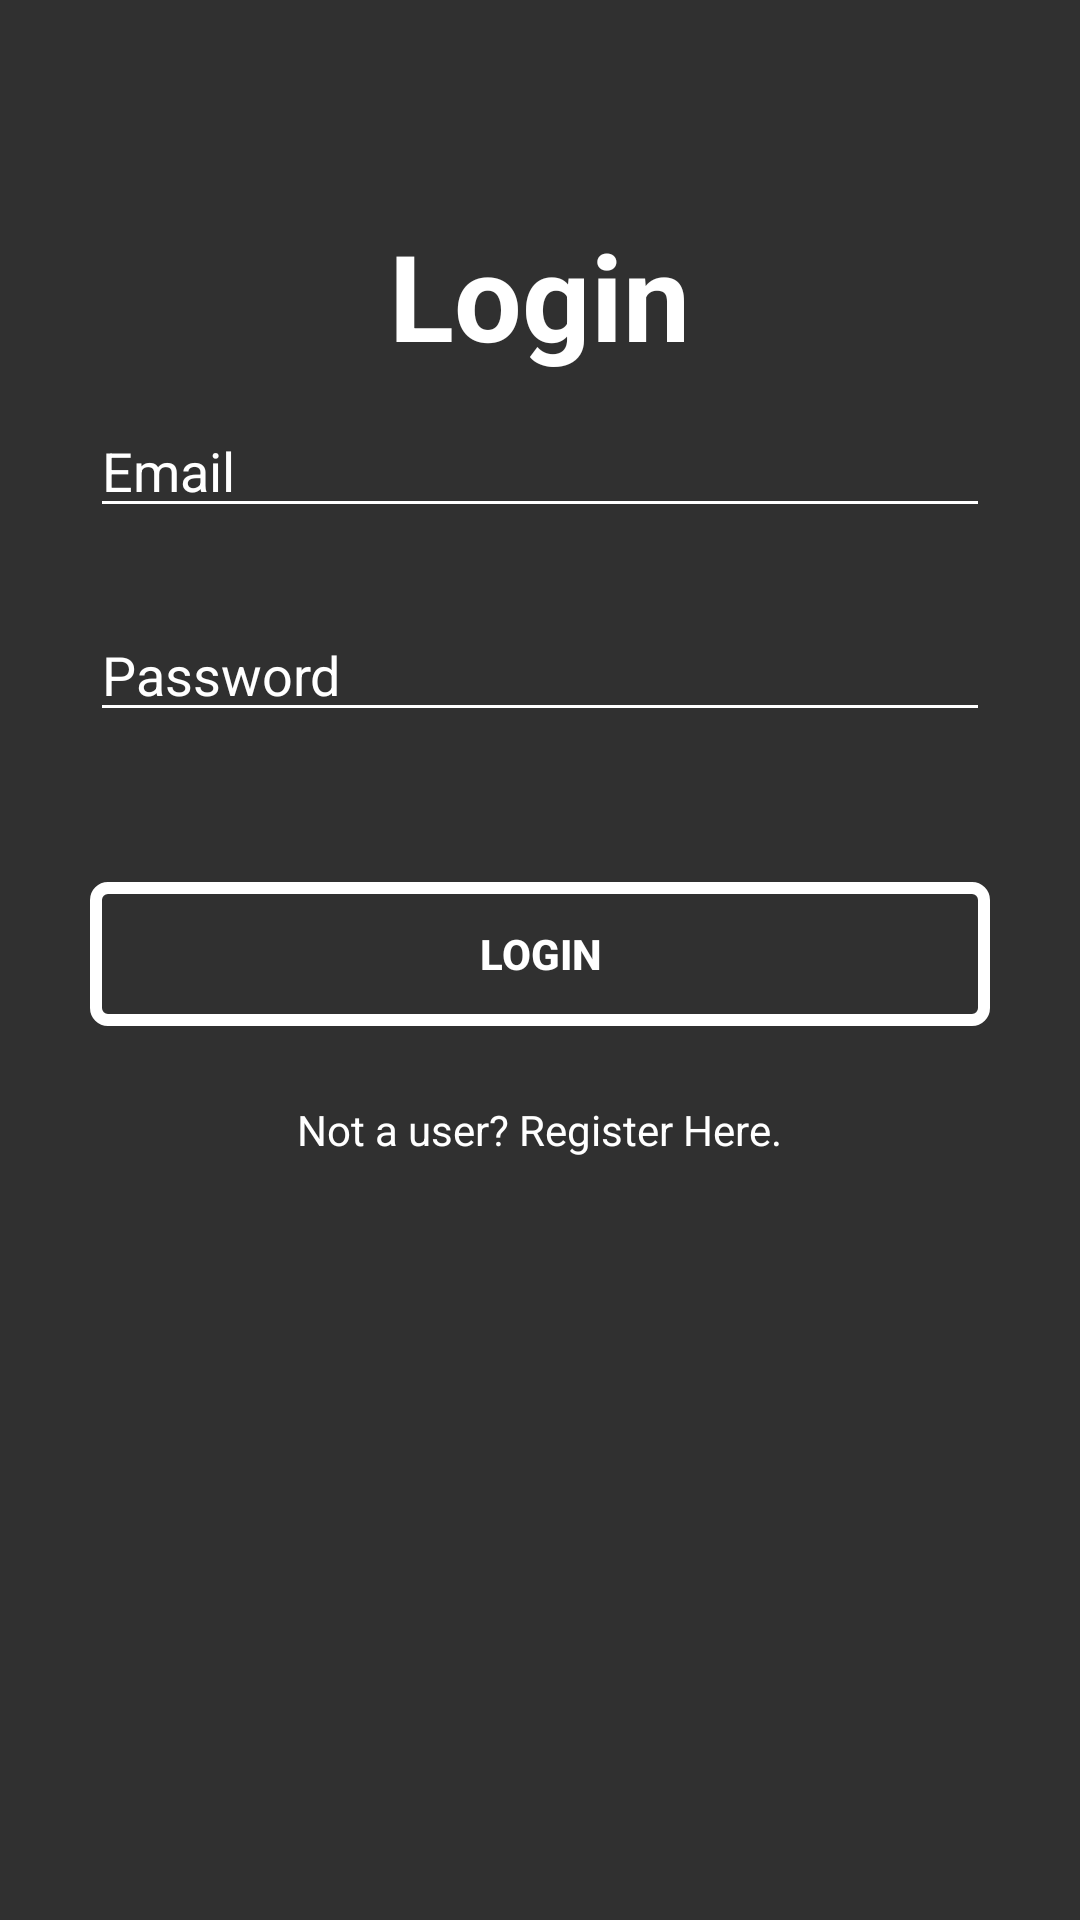

The Android layout XML behind this screen, and the referenced resources:
<!-- AndroidManifest.xml: application theme seri -->
<!-- res/layout/login_layout.xml -->
<?xml version="1.0" encoding="utf-8"?>
<RelativeLayout xmlns:android="http://schemas.android.com/apk/res/android"
    android:orientation="vertical" android:layout_width="match_parent"
    android:layout_height="match_parent"
    android:background="@drawable/main">

    <EditText
        android:layout_width="300dp"
        android:layout_height="40dp"
        android:inputType="textPassword"
        android:textColor="#fff"
        android:backgroundTint="#fff"
        android:textColorHint="#fff"
        android:ems="10"
        android:layout_below="@+id/editTextEmail"
        android:layout_alignLeft="@+id/editTextEmail"
        android:layout_alignStart="@+id/editTextEmail"
        android:layout_marginTop="28dp"
        android:id="@+id/editTextPassword"
        android:hint="Password" />

    <TextView
        android:text="Not a user? Register Here."
        android:layout_width="wrap_content"
        android:layout_height="wrap_content"
        android:layout_below="@+id/buttonLogin"
        android:layout_centerHorizontal="true"
        android:layout_marginTop="25dp"
        android:textColor="#fff"
        android:clickable="true"
        android:id="@+id/toRegister" />

    <Button
        android:text="Login"
        android:layout_width="300dp"
        android:layout_height="wrap_content"
        android:layout_marginTop="50dp"
        android:id="@+id/buttonLogin"
        android:textColor="#fff"
        android:textStyle="bold"
        android:background="@drawable/reglogdesign"
        android:layout_below="@+id/editTextPassword"
        android:layout_alignLeft="@+id/editTextPassword"
        android:layout_alignStart="@+id/editTextPassword"
        android:layout_alignRight="@+id/editTextPassword"
        android:layout_alignEnd="@+id/editTextPassword" />

    <TextView
        android:text="Login"
        android:layout_width="wrap_content"
        android:layout_height="wrap_content"
        android:textColor="#fff"
        android:textStyle="bold"
        android:textSize="40dp"
        android:id="@+id/loginTittle"
        android:layout_above="@+id/editTextPassword"
        android:layout_centerHorizontal="true"
        android:layout_marginBottom="51dp" />

    <EditText
        android:layout_width="300dp"
        android:layout_height="40dp"
        android:inputType="textEmailAddress"
        android:ems="10"
        android:textColor="#fff"
        android:textColorHint="#fff"
        android:backgroundTint="#fff"
        android:layout_marginTop="136dp"
        android:id="@+id/editTextEmail"
        android:hint="Email"
        android:layout_alignParentTop="true"
        android:layout_centerHorizontal="true" />
</RelativeLayout>
<!-- resources referenced by this layout -->
<resources>
  <!-- drawable reglogdesign (drawable) -->
  <?xml version="1.0" encoding="utf-8"?>
  <selector xmlns:android="http://schemas.android.com/apk/res/android">
  <item>
      <shape android:shape="rectangle">
          <stroke android:color="#fff" android:width="4dp"></stroke>
          <corners android:radius="4dp"></corners>
      </shape>
  </item>
  </selector>
  <style name="seri" parent="Theme.AppCompat.NoActionBar">
          <item name="android:windowBackground">@drawable/main</item>
      </style>
</resources>
